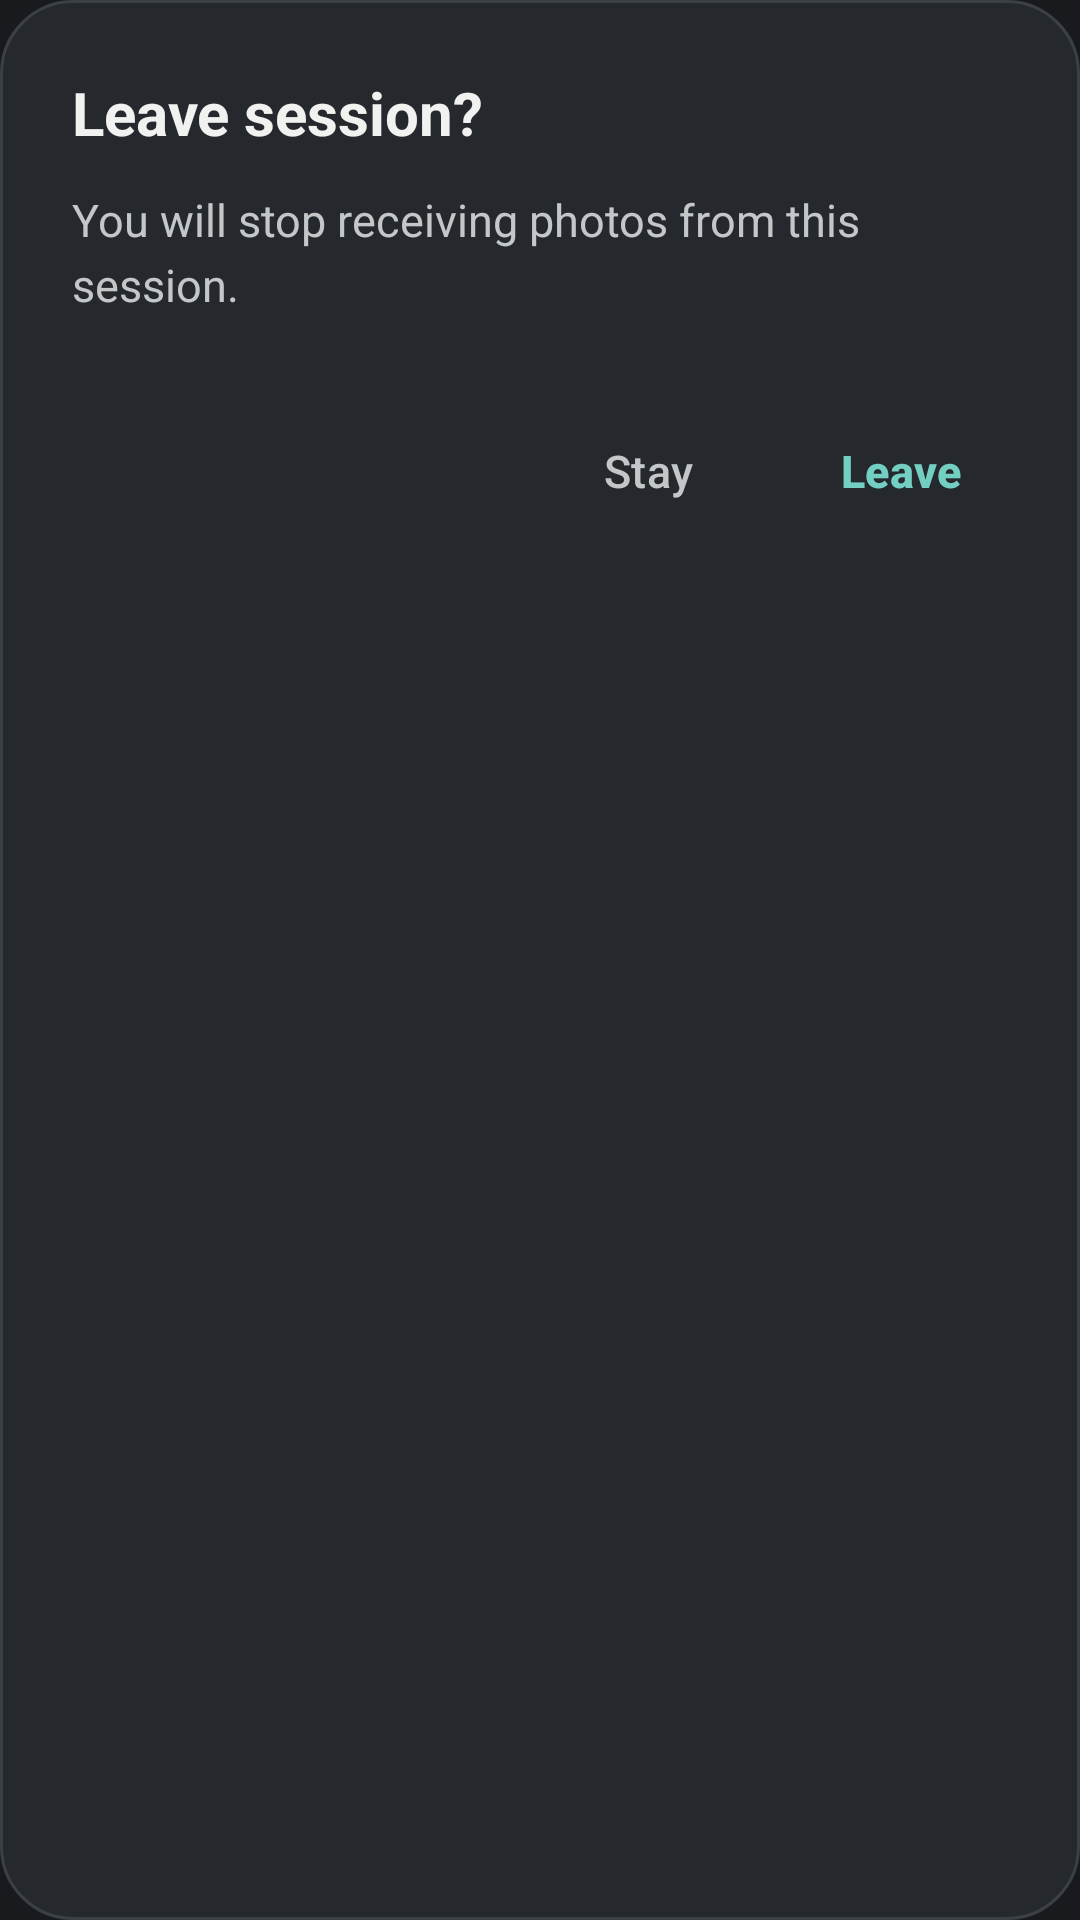

Reconstruct the res/layout file that produces this screen, plus the resources it refers to.
<!-- AndroidManifest.xml: application theme Theme.PENGUIN -->
<!-- res/layout/dialog_leave_session.xml -->
<?xml version="1.0" encoding="utf-8"?>
<LinearLayout xmlns:android="http://schemas.android.com/apk/res/android"
    android:layout_width="match_parent"
    android:layout_height="wrap_content"
    android:background="@drawable/bg_dialog_glass"
    android:orientation="vertical"
    android:padding="24dp">

    <TextView
        android:layout_width="match_parent"
        android:layout_height="wrap_content"
        android:text="@string/dialog_leave_session_title"
        android:textColor="@color/text_primary"
        android:textSize="20sp"
        android:textStyle="bold" />

    <TextView
        android:layout_width="match_parent"
        android:layout_height="wrap_content"
        android:layout_marginTop="12dp"
        android:lineSpacingExtra="4dp"
        android:text="@string/dialog_leave_session_msg"
        android:textColor="@color/text_secondary"
        android:textSize="15sp" />

    <LinearLayout
        android:layout_width="match_parent"
        android:layout_height="wrap_content"
        android:layout_marginTop="28dp"
        android:gravity="end|center_vertical"
        android:orientation="horizontal">

        <com.google.android.material.button.MaterialButton
            android:id="@+id/btnStay"
            style="@style/Widget.Material3.Button.TextButton"
            android:layout_width="wrap_content"
            android:layout_height="48dp"
            android:minWidth="72dp"
            android:text="@string/stay"
            android:textColor="@color/text_secondary"
            android:textSize="15sp" />

        <com.google.android.material.button.MaterialButton
            android:id="@+id/btnConfirmLeave"
            style="@style/Widget.Material3.Button.TextButton"
            android:layout_width="wrap_content"
            android:layout_height="48dp"
            android:layout_marginStart="12dp"
            android:minWidth="72dp"
            android:text="@string/leave"
            android:textColor="@color/primary_accent"
            android:textSize="15sp"
            android:textStyle="bold" />

    </LinearLayout>

</LinearLayout>
<!-- resources referenced by this layout -->
<resources>
  <color name="primary_accent">#72CFC2</color>
  <color name="text_primary">#F1F2F0</color>
  <color name="text_secondary">#C3C7C8</color>
  <!-- drawable bg_dialog_glass (drawable) -->
  <?xml version="1.0" encoding="utf-8"?>
  <shape xmlns:android="http://schemas.android.com/apk/res/android"
      android:shape="rectangle">
      <solid android:color="@color/surface_elevated" />
      <corners android:radius="24dp" />
      <stroke
          android:width="1dp"
          android:color="@color/outline" />
  </shape>
  <string name="dialog_leave_session_msg">You will stop receiving photos from this session.</string>
  <string name="dialog_leave_session_title">Leave session?</string>
  <string name="leave">Leave</string>
  <string name="stay">Stay</string>
  <style name="Theme.PENGUIN" parent="Theme.Material3.Dark.NoActionBar">
          
          <item name="colorPrimary">@color/primary_accent</item>
          <item name="colorOnPrimary">@color/bg_dark</item>
          <item name="colorPrimaryContainer">@color/surface_elevated</item>
          <item name="colorOnPrimaryContainer">@color/text_primary</item>
  
          <item name="colorSecondary">@color/primary_accent_soft</item>
          <item name="colorOnSecondary">@color/bg_dark</item>
  
          <item name="colorSurface">@color/surface</item>
          <item name="colorOnSurface">@color/text_primary</item>
          <item name="colorSurfaceVariant">@color/surface_elevated</item>
          <item name="colorOnSurfaceVariant">@color/text_secondary</item>
  
          <item name="android:colorBackground">@color/bg_dark</item>
          <item name="colorOnBackground">@color/text_primary</item>
  
          <item name="colorOutline">@color/outline</item>
  
          <item name="android:statusBarColor">@color/bg_dark</item>
          <item name="android:navigationBarColor">@color/bg_dark</item>
          <item name="android:windowLightStatusBar">false</item>
      </style>
  <color name="surface_elevated">#25292E</color>
  <color name="outline">#3A4045</color>
  <color name="bg_dark">#181A1D</color>
  <color name="primary_accent_soft">#9ADFD6</color>
  <color name="surface">#202328</color>
</resources>
